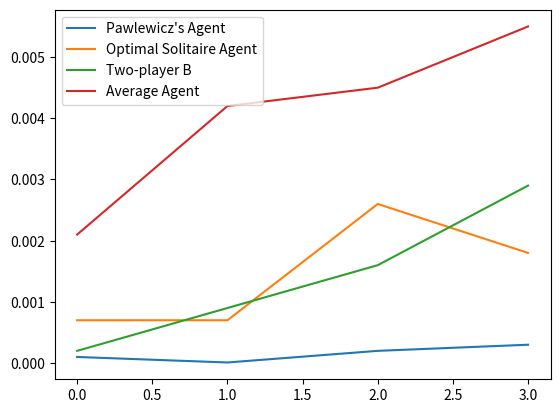

Here is the Python script that generated this plot:
import matplotlib.pyplot as plt

fig, ax = plt.subplots()

x = [i for i in range(4)]

y1 = [0.0001, 0.00001, 0.0002,0.0003]
y2 = [0.0007, 0.0007, 0.0026,0.0018]
y3 = [0.0002, 0.0009, 0.0016,0.0029]
y4 = [0.0021, 0.0042, 0.0045,0.0055]

ax.plot(x,y1, label="Pawlewicz's Agent")
ax.plot(x,y2, label="Optimal Solitaire Agent")
ax.plot(x,y3, label="Two-player B")
ax.plot(x,y4, label="Average Agent")

ax.legend()
plt.show()